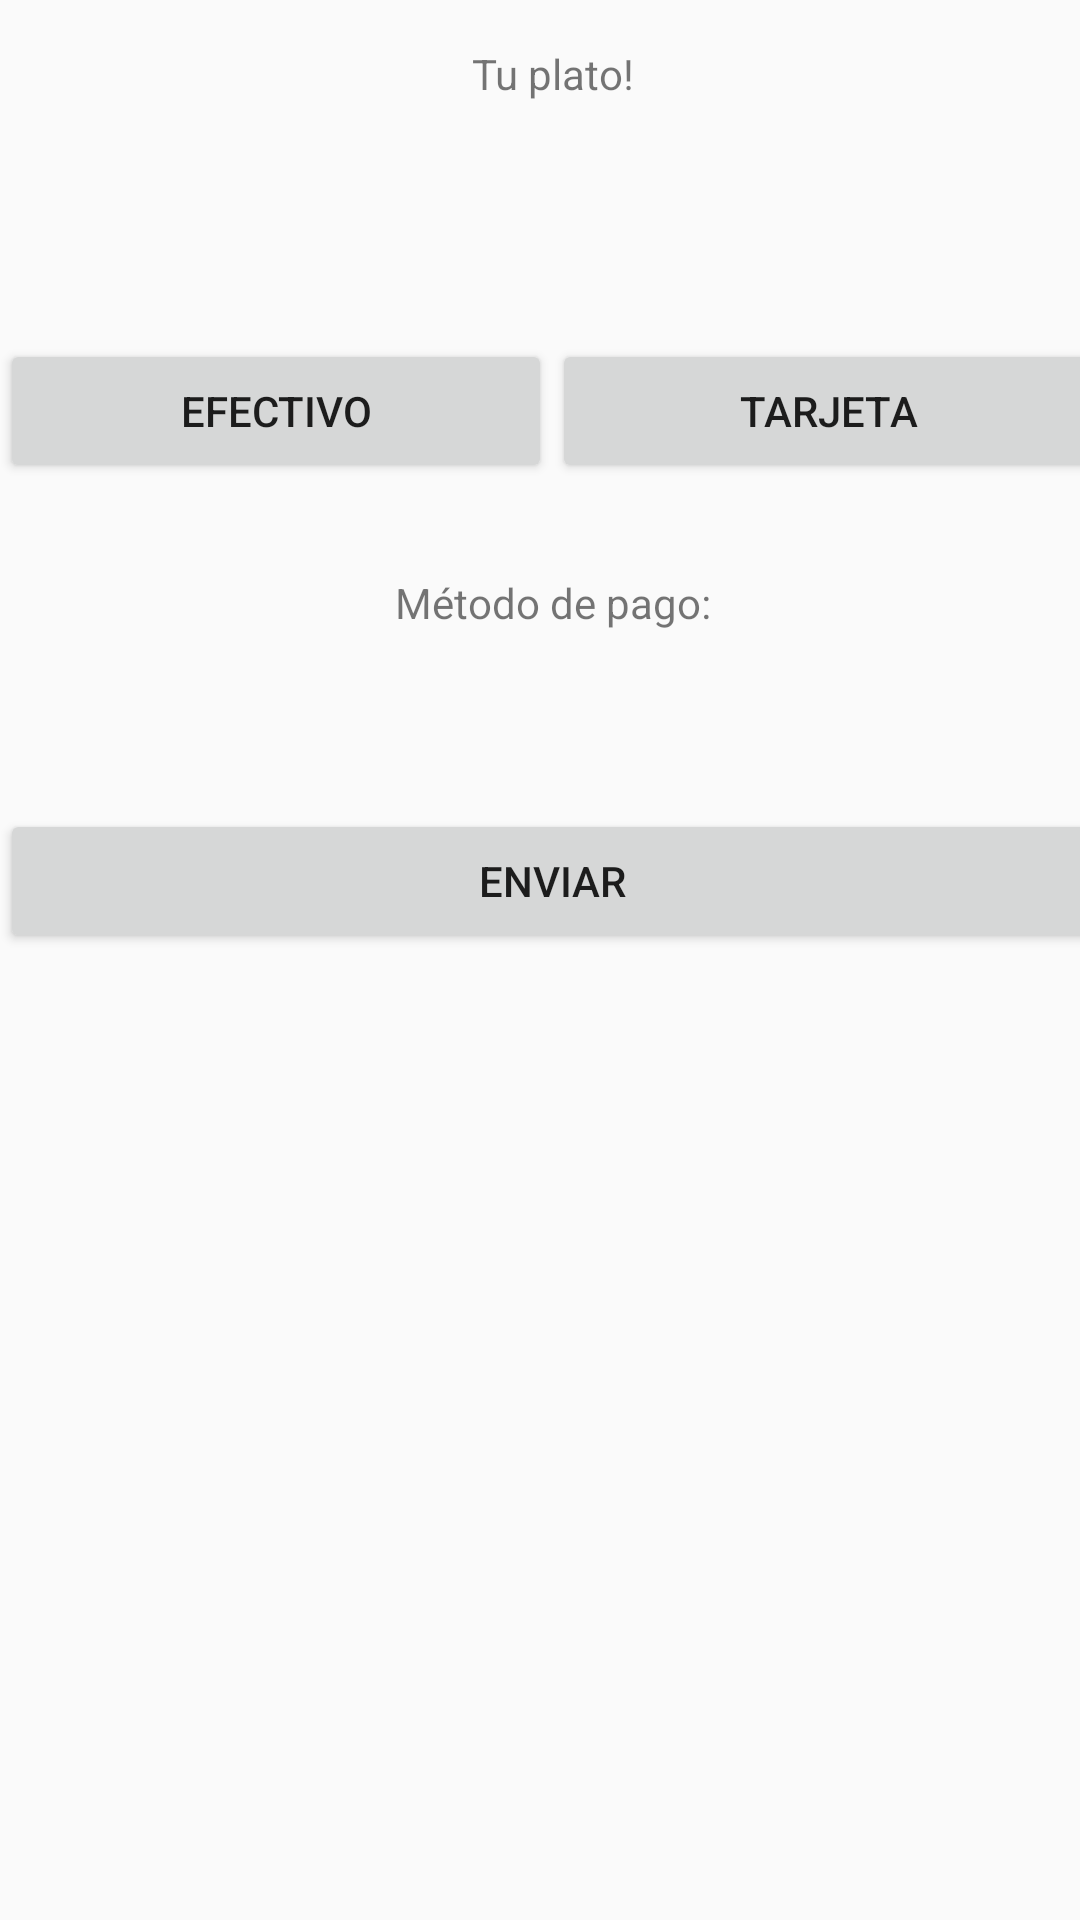

Android layout source for this screen:
<!-- AndroidManifest.xml: application theme AppTheme -->
<!-- res/layout/activity_main2.xml -->
<?xml version="1.0" encoding="utf-8"?>
<androidx.constraintlayout.widget.ConstraintLayout xmlns:android="http://schemas.android.com/apk/res/android"
    xmlns:app="http://schemas.android.com/apk/res-auto"
    xmlns:tools="http://schemas.android.com/tools"
    android:layout_width="match_parent"
    android:layout_height="match_parent"
    tools:context=".Main2Activity">

    <LinearLayout
        android:layout_width="368dp"
        android:layout_height="0dp"
        android:orientation="vertical"
        tools:layout_editor_absoluteX="8dp"
        tools:layout_editor_absoluteY="dp"
        tools:ignore="MissingConstraints">

        <TextView
            android:layout_width="match_parent"
            android:layout_height="wrap_content"
            android:gravity="center"
            android:paddingTop="15dp"
            android:paddingBottom="15dp"
            android:text="@string/seleccionaste">
        </TextView>

        <TextView
            android:layout_width="match_parent"
            android:layout_height="wrap_content"
            android:gravity="center"
            android:paddingTop="15dp"
            android:paddingBottom="15dp"
            android:id="@+id/seleccion">
        </TextView>

        <LinearLayout
            android:orientation="vertical"
            android:layout_width="match_parent"
            android:layout_height="0dp"
            android:layout_weight="1">

            <LinearLayout
                android:orientation="horizontal"
                android:layout_width="match_parent"
                android:layout_height="0dp"
                android:layout_weight="1"
                android:gravity="center">

                <Button
                    android:text="@string/efectivo"
                    android:layout_width="0dp"
                    android:layout_height="wrap_content"
                    android:layout_weight="1"
                    android:id="@+id/efectivoButton"
                    android:gravity="center"/>

                <Button
                    android:text="@string/tarjeta"
                    android:layout_width="0dp"
                    android:layout_height="wrap_content"
                    android:layout_weight="1"
                    android:id="@+id/tarjetaButton"
                    android:gravity="center"/>
            </LinearLayout>
        </LinearLayout>

        <LinearLayout
            android:orientation="vertical"
            android:layout_width="match_parent"
            android:layout_height="0dp"
            android:layout_weight="1">
            <TextView
                android:layout_width="match_parent"
                android:layout_height="wrap_content"
                android:gravity="center"
                android:paddingTop="15dp"
                android:paddingBottom="15dp"
                android:text="@string/seleccionMetodo"
                android:id="@+id/seleccionMetodo">
            </TextView>

            <TextView
                android:layout_width="match_parent"
                android:layout_height="90dp"
                android:gravity="center"
                android:paddingTop="0dp"
                android:paddingBottom="50dp"
                android:text=""
                android:id="@+id/metodo">
            </TextView>
        </LinearLayout>

        <LinearLayout
            android:orientation="horizontal"
            android:layout_width="match_parent"
            android:layout_height="0dp"
            android:layout_weight="1"
            android:gravity="center">

            <Button
                android:text="@string/enviar"
                android:layout_width="0dp"
                android:layout_height="wrap_content"
                android:layout_weight="1"
                android:id="@+id/enviarButton"
                android:gravity="center"/>
        </LinearLayout>
    </LinearLayout>

</androidx.constraintlayout.widget.ConstraintLayout>
<!-- resources referenced by this layout -->
<resources>
  <string name="efectivo">Efectivo</string>
  <string name="enviar">Enviar</string>
  <string name="seleccionMetodo">Método de pago:</string>
  <string name="seleccionaste">Tu plato!</string>
  <string name="tarjeta">Tarjeta</string>
  <style name="AppTheme" parent="Theme.AppCompat.Light.DarkActionBar">
          
          <item name="colorPrimary">@color/colorPrimary</item>
          <item name="colorPrimaryDark">@color/colorPrimaryDark</item>
          <item name="colorAccent">@color/colorAccent</item>
      </style>
  <color name="colorPrimary">#2f2f2f</color>
  <color name="colorPrimaryDark">#464646</color>
  <color name="colorAccent">#03DAC5</color>
</resources>
